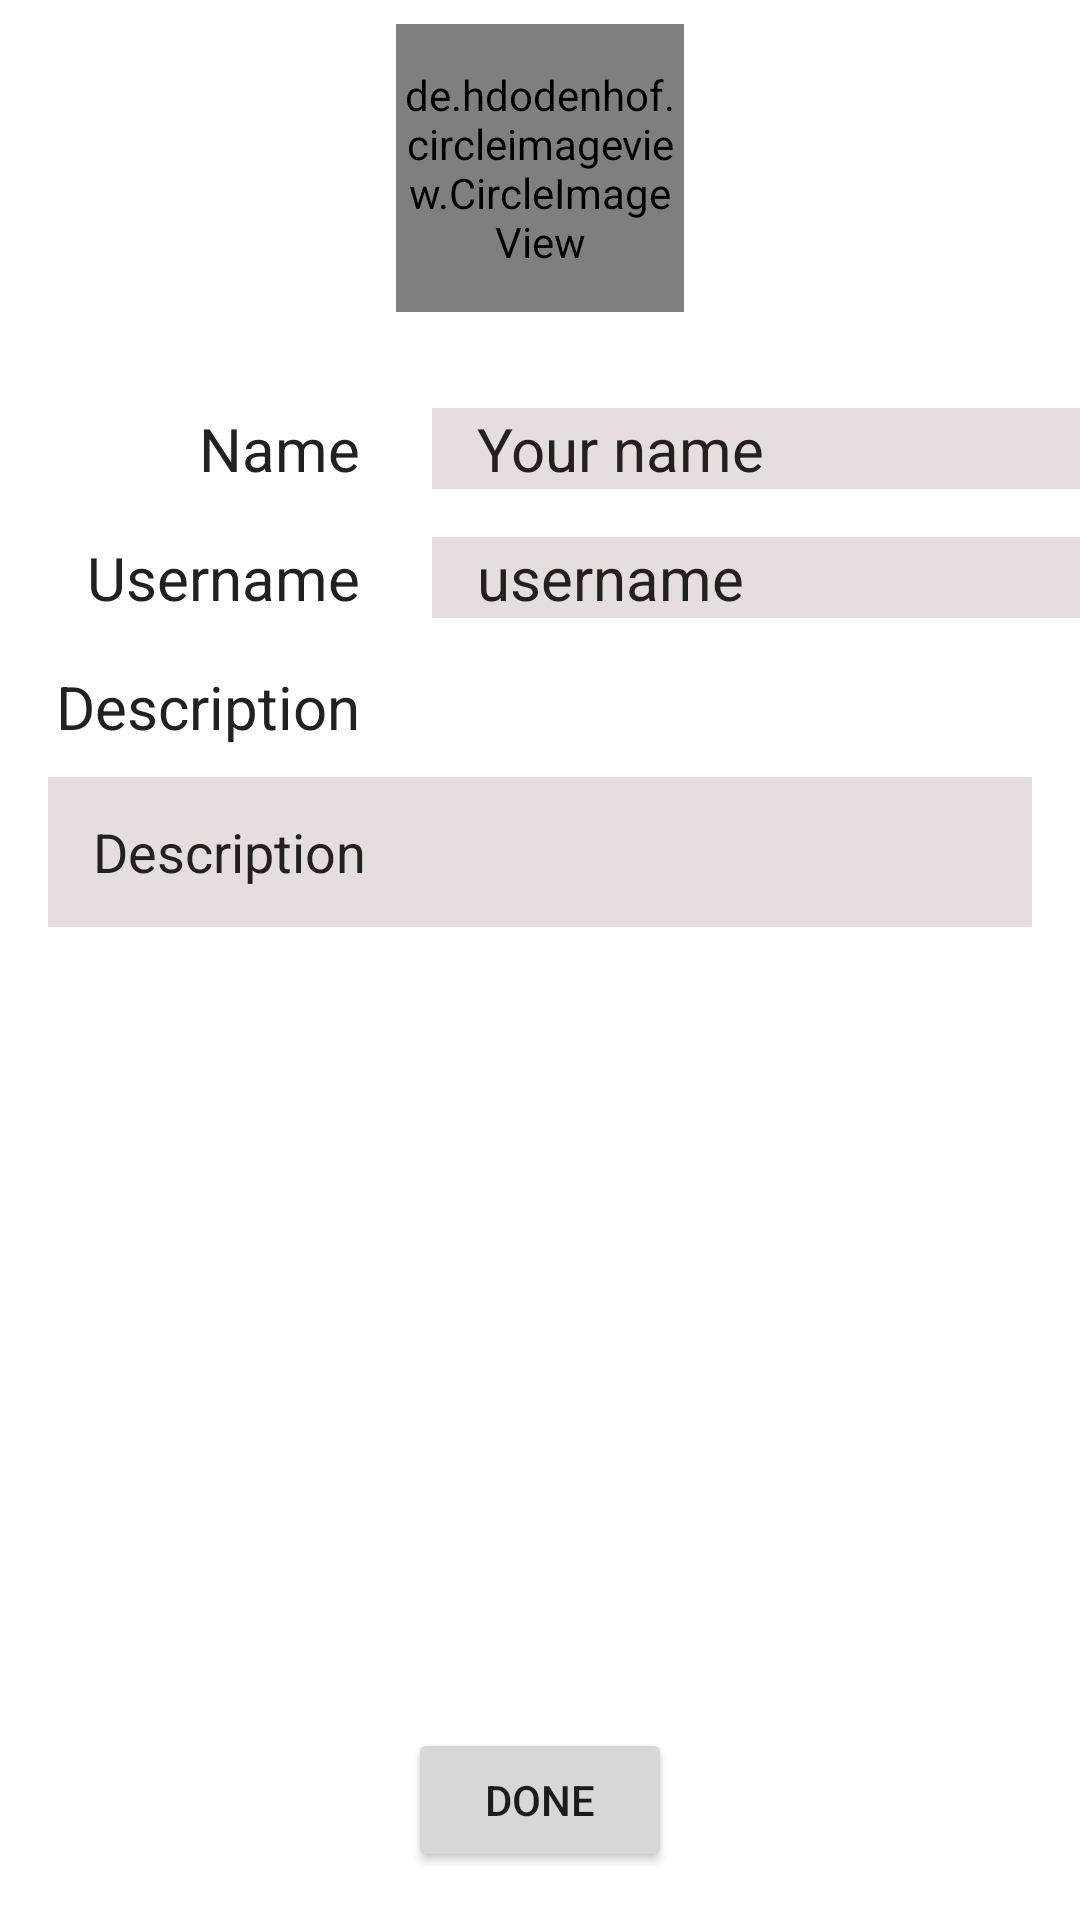

Reconstruct the res/layout file that produces this screen, plus the resources it refers to.
<!-- AndroidManifest.xml: application theme Theme.CollegeSpace -->
<!-- res/layout/fragment_user_edit.xml -->
<?xml version="1.0" encoding="utf-8"?>
<layout xmlns:android="http://schemas.android.com/apk/res/android"
    xmlns:tools="http://schemas.android.com/tools"
    xmlns:app="http://schemas.android.com/apk/res-auto">

    <data>

    </data>

    <androidx.constraintlayout.widget.ConstraintLayout
        android:id="@+id/linearLayout3"
        android:layout_width="match_parent"
        android:layout_height="match_parent">


        <TextView
            android:id="@+id/textView2"
            android:layout_width="wrap_content"
            android:layout_height="wrap_content"
            android:layout_marginTop="16dp"
            android:layout_marginEnd="16dp"
            android:text="Username"
            android:textColor="@color/bright_black"
            android:textSize="20sp"
            app:layout_constraintEnd_toStartOf="@+id/guideline2"
            app:layout_constraintTop_toBottomOf="@+id/textView" />

        <TextView
            android:id="@+id/textView3"
            android:layout_width="wrap_content"
            android:layout_height="wrap_content"
            android:layout_marginTop="16dp"
            android:layout_marginEnd="16dp"
            android:text="Description"
            android:textColor="@color/bright_black"
            android:textSize="20sp"
            app:layout_constraintEnd_toStartOf="@+id/guideline2"
            app:layout_constraintTop_toBottomOf="@+id/textView2" />

        <TextView
            android:id="@+id/textView"
            android:layout_width="wrap_content"
            android:layout_height="wrap_content"
            android:layout_marginTop="32dp"
            android:layout_marginEnd="16dp"
            android:text="Name"
            android:textColor="@color/bright_black"
            android:textSize="20sp"
            app:layout_constraintEnd_toStartOf="@+id/guideline2"
            app:layout_constraintTop_toBottomOf="@+id/user_image" />

        <de.hdodenhof.circleimageview.CircleImageView
            android:id="@+id/user_image"
            android:layout_width="96dp"
            android:layout_height="96dp"
            android:layout_marginTop="8dp"
            app:civ_border_color="#FF000000"
            app:civ_border_width="2dp"
            app:layout_constraintEnd_toEndOf="parent"
            app:layout_constraintStart_toStartOf="parent"
            app:layout_constraintTop_toTopOf="parent"
            app:layout_goneMarginTop="4dp" />

        <EditText

            android:id="@+id/user_real_name"
            style="@style/InputTextStyle"
            android:layout_width="wrap_content"

            android:layout_height="wrap_content"
            android:layout_marginStart="8dp"
            android:background="@color/input_text_background"
            android:ems="10"
            android:text="Your name"
            android:textColor="@color/bright_black"
            android:textSize="20sp"
            app:layout_constraintBaseline_toBaselineOf="@+id/textView"
            app:layout_constraintStart_toStartOf="@+id/guideline2" />

        <EditText

            android:id="@+id/username"
            style="@style/InputTextStyle"
            android:layout_width="wrap_content"

            android:layout_height="wrap_content"
            android:layout_marginStart="8dp"
            android:background="@color/input_text_background"
            android:ems="10"
            android:text="username"
            android:textColor="@color/bright_black"
            android:textSize="20sp"
            app:layout_constraintBaseline_toBaselineOf="@+id/textView2"
            app:layout_constraintStart_toStartOf="@+id/guideline2" />

        <Button
            android:id="@+id/done_button"
            android:layout_width="wrap_content"
            android:layout_height="wrap_content"
            android:layout_marginBottom="16dp"
            android:text="Done"
            app:layout_constraintBottom_toBottomOf="parent"
            app:layout_constraintEnd_toEndOf="parent"
            app:layout_constraintStart_toStartOf="parent" />

        <EditText

            android:id="@+id/about"
            style="@style/InputTextStyle"
            android:layout_width="match_parent"

            android:layout_height="wrap_content"
            android:layout_marginStart="16dp"
            android:layout_marginEnd="16dp"
            android:background="@color/input_text_background"
            android:ems="10"
            android:minHeight="50sp"
            android:text="Description"
            android:textAlignment="viewStart"
            android:textColor="@color/bright_black"
            app:layout_constraintEnd_toEndOf="parent"
            app:layout_constraintStart_toStartOf="parent"
            app:layout_constraintTop_toBottomOf="@+id/textView3" />

        <androidx.constraintlayout.widget.Guideline
            android:id="@+id/guideline2"
            android:layout_width="wrap_content"
            android:layout_height="wrap_content"
            android:orientation="vertical"
            app:layout_constraintGuide_begin="136dp" />


    </androidx.constraintlayout.widget.ConstraintLayout>

</layout>
<!-- resources referenced by this layout -->
<resources>
  <color name="bright_black">#212121</color>
  <color name="input_text_background">#22440000</color>
  <style name="InputTextStyle">
          <item name="android:layout_height">50dp</item>
          <item name="android:paddingLeft">15dp</item>
          <item name="android:layout_marginTop">10dp</item>
          <item name="android:titleMarginBottom">10dp</item>
      </style>
  <style name="Theme.CollegeSpace" parent="Theme.MaterialComponents.DayNight.DarkActionBar">
  
          
          <item name="colorPrimary">@color/colorPrimary</item>
          <item name="colorPrimaryVariant">@color/colorPrimaryVariant</item>
          <item name="colorOnPrimary">@color/white</item>
          
          <item name="colorSecondary">@color/colorSecondary</item>
          <item name="colorSecondaryVariant">@color/colorSecondaryVariant</item>
          <item name="colorOnSecondary">@color/white</item>
          
          <item name="android:statusBarColor" tools:targetApi="l">?attr/colorPrimary</item>
          
      </style>
  <color name="colorPrimary">#FF6200EE</color>
  <color name="colorPrimaryVariant">#FF3700B3</color>
  <color name="white">#FFFFFFFF</color>
  <color name="colorSecondary">#FF03DAC5</color>
  <color name="colorSecondaryVariant">#FF018786</color>
</resources>
